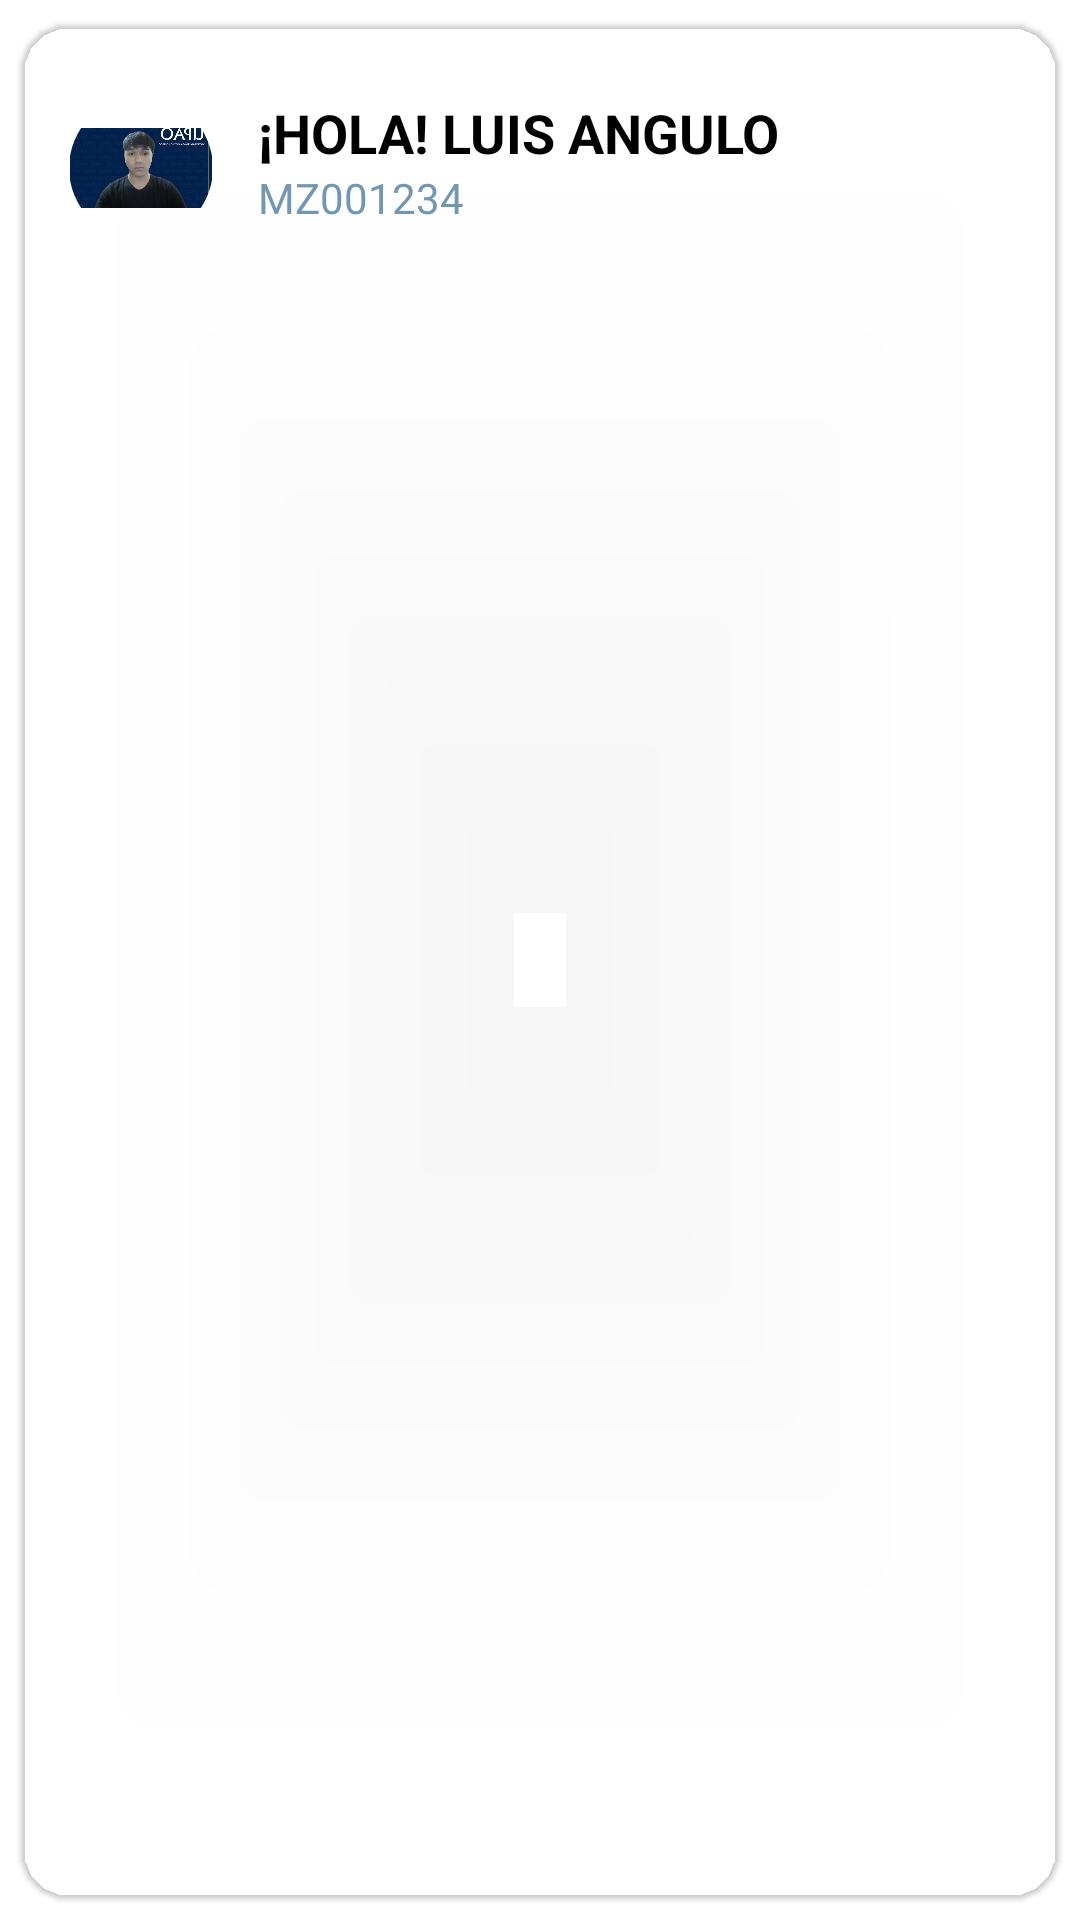

Reconstruct the res/layout file that produces this screen, plus the resources it refers to.
<!-- AndroidManifest.xml: application theme Theme.ProvcalApp -->
<!-- res/layout/view_home_header.xml -->
<?xml version="1.0" encoding="utf-8"?>
<com.google.android.material.card.MaterialCardView xmlns:android="http://schemas.android.com/apk/res/android"
    xmlns:app="http://schemas.android.com/apk/res-auto"
    android:id="@+id/headerCard"
    android:layout_width="match_parent"
    android:layout_height="wrap_content"
    android:layout_margin="16dp"
    app:cardCornerRadius="16dp"
    app:cardUseCompatPadding="true"
    android:elevation="0dp"
    app:strokeWidth="0dp"
    app:strokeColor="@android:color/transparent"
    app:cardBackgroundColor="@android:color/transparent"
    android:background="@android:color/transparent">

    <androidx.constraintlayout.widget.ConstraintLayout
        android:layout_width="match_parent"
        android:layout_height="96dp"
        android:background="@android:color/transparent"
        android:padding="16dp"> 

        
        <com.google.android.material.imageview.ShapeableImageView
            android:id="@+id/imgAvatar"
            android:layout_width="48dp"
            android:layout_height="48dp"
            android:src="@drawable/ic_person_placeholder"
            app:layout_constraintBottom_toBottomOf="parent"
            app:layout_constraintStart_toStartOf="parent"
            app:layout_constraintTop_toTopOf="parent"
            app:shapeAppearanceOverlay="@style/ShapeAppearance.Material3.Corner.Full" />

        
        <TextView
            android:id="@+id/txtGreeting"
            android:layout_width="0dp"
            android:layout_height="wrap_content"
            android:layout_marginLeft="15dp"
            android:text="¡HOLA! LUIS ANGULO"
            android:textColor="@color/black"
            android:textSize="18sp"
            android:textStyle="bold"
            app:layout_constraintEnd_toStartOf="@id/btnMode"
            app:layout_constraintStart_toEndOf="@id/imgAvatar"
            app:layout_constraintTop_toTopOf="@id/imgAvatar" />

        
        <TextView
            android:id="@+id/txtUserCode"
            android:layout_width="0dp"
            android:layout_height="wrap_content"
            android:text="MZ001234"
            android:textColor="#7297B3"
            android:textSize="14sp"
            app:layout_constraintEnd_toStartOf="@id/btnMode"
            app:layout_constraintStart_toStartOf="@id/txtGreeting"
            app:layout_constraintTop_toBottomOf="@id/txtGreeting" />

        
        <ImageView
            android:id="@+id/btnMode"
            android:layout_width="24dp"
            android:layout_height="24dp"
            app:layout_constraintBottom_toBottomOf="parent"
            app:layout_constraintEnd_toEndOf="parent"
            app:layout_constraintTop_toTopOf="parent" />

    </androidx.constraintlayout.widget.ConstraintLayout>
</com.google.android.material.card.MaterialCardView>
<!-- resources referenced by this layout -->
<resources>
  <color name="black">#FF000000</color>
  <!-- drawable ic_person_placeholder: png bitmap (drawable, 46334 bytes) -->
  <style name="Theme.ProvcalApp" parent="Theme.MaterialComponents.DayNight.NoActionBar">
  
          
          
          <item name="android:statusBarColor">@color/black</item>
  
          
          <item name="android:navigationBarColor">@color/black</item>
  
          
          
          <item name="android:windowLightStatusBar">false</item>
  
          
          <item name="android:windowDrawsSystemBarBackgrounds">true</item>
  
          
          <item name="colorPrimary">@android:color/transparent</item>
          <item name="colorPrimaryVariant">@android:color/transparent</item>
          <item name="colorOnPrimary">@color/white</item>
          <item name="colorSecondary">@color/teal_200</item>
          <item name="colorSecondaryVariant">@color/teal_700</item>
          <item name="colorOnSecondary">@color/black</item>
      </style>
  <color name="white">#FFFFFFFF</color>
  <color name="teal_200">#FF03DAC5</color>
  <color name="teal_700">#FF018786</color>
</resources>
